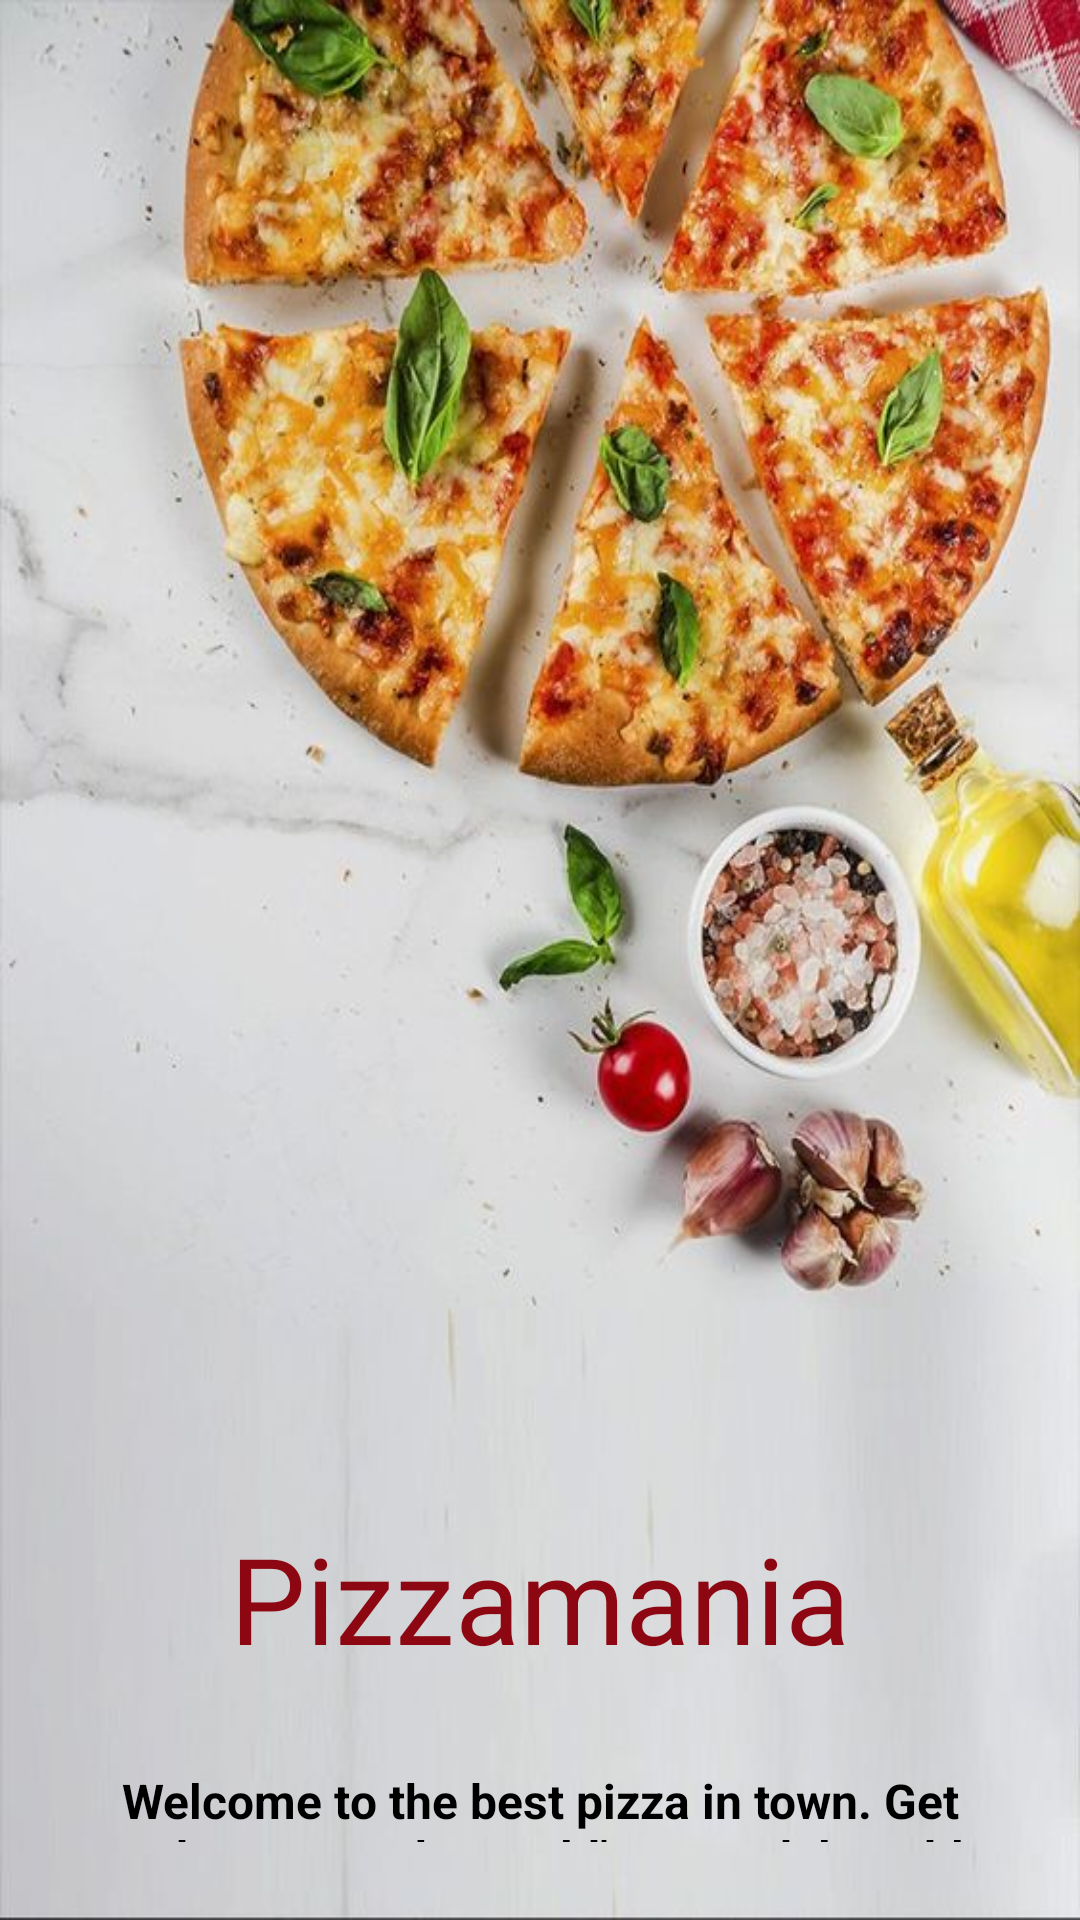

Produce the Android XML layout that renders to this screen, including the resource entries it uses.
<!-- AndroidManifest.xml: application theme AppTheme -->
<!-- res/layout/activity_main.xml -->
<?xml version="1.0" encoding="utf-8"?>
<LinearLayout xmlns:android="http://schemas.android.com/apk/res/android"
    xmlns:tools="http://schemas.android.com/tools"
    android:layout_width="match_parent"
    android:layout_height="match_parent"
    android:orientation="vertical"
    android:gravity="center_horizontal"
    android:padding="16dp"
    android:background="@drawable/backgroundmain"
    tools:context=".MainActivity">

    <TextView
        android:id="@+id/ResName"
        android:layout_width="wrap_content"
        android:layout_height="wrap_content"
        android:layout_marginTop="480dp"
        android:fontFamily="@font/custom_font"
        android:gravity="center"
        android:padding="10dp"
        android:text="Pizzamania"
        android:textColor="@color/red"
        android:textSize="40sp" />

    <TextView
        android:id="@+id/textViewDescription"
        android:layout_width="wrap_content"
        android:layout_height="wrap_content"
        android:layout_marginTop="10dp"
        android:gravity="center"
        android:padding="10dp"
        android:text="Welcome to the best pizza in town. Get ready to taste the world's most delectable food."
        android:textColor="#000000"
        android:textSize="16sp"
        android:textStyle="bold" />

    <Button
        android:id="@+id/buttonGetStarted"
        android:layout_width="160dp"
        android:layout_height="wrap_content"
        android:layout_marginTop="30dp"
        android:background="#4CAF50"
        android:text="Get Started"
        android:textColor="#FFFFFF" />

    <ProgressBar
        android:id="@+id/progressBar"
        android:layout_width="wrap_content"
        android:layout_height="wrap_content"
        android:layout_marginTop="20dp"
        android:visibility="gone" />

</LinearLayout>
<!-- resources referenced by this layout -->
<resources>
  <color name="red">#8C0712</color>
  <!-- drawable backgroundmain: jpg bitmap (drawable, 73310 bytes) -->
  <style name="AppTheme" parent="Theme.MaterialComponents.DayNight.NoActionBar">
          
          <item name="colorPrimary">@color/red</item>
          <item name="colorPrimaryVariant">@color/red</item>
          <item name="colorOnPrimary">@color/white</item>
  
          
          <item name="colorSecondary">@color/red</item>
          <item name="colorSecondaryVariant">#FFFFFF</item>
          <item name="colorOnSecondary">@color/white</item>
  
          
          <item name="android:colorBackground">@color/white</item>
          <item name="colorSurface">@color/white</item>
          <item name="colorOnSurface">@color/white</item>
  
          
          <item name="colorError">@color/medium_red</item>
          <item name="colorOnError">@color/white</item>
  
          
          <item name="colorControlNormal">@color/white</item>
      </style>
  <color name="white">#FFFFFF</color>
  <color name="medium_red">#BF3617</color>
</resources>
